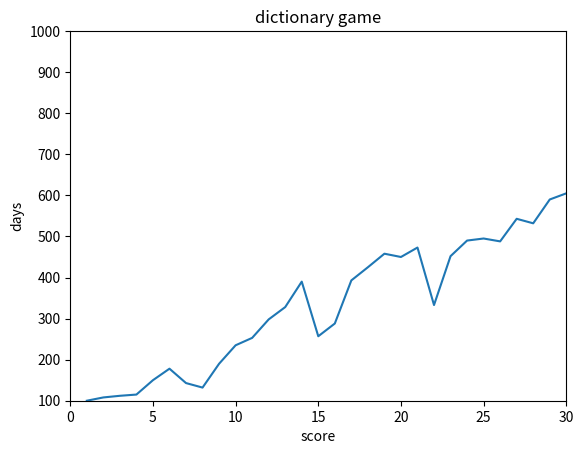

The matplotlib source for this figure:
#!/usr/bin/env python
# coding: utf-8

# In[1]:


from array import*
arrayScore = array('i',[100,108,112,115,150,178,143,132,190,235,253,298,328,390,257,288,393,425,458,450,473,333,452,490,495,488,543,532,590,605])
for x in arrayScore:
    print(x)


# In[14]:


import numpy as np
days = np.arange(1,31)
print(days)


# In[19]:


import matplotlib.pyplot as plt
import numpy as np
y=array('i',[100,108,112,115,150,178,143,132,190,235,253,298,328,390,257,288,393,425,458,450,473,333,452,490,495,488,543,532,590,605])
x= np.arange(1,31)
plt.xlim(0,30)
plt.ylim(100,1000)
plt.xlabel('score')
plt.ylabel('days')
plt.title('dictionary game')
plt.plot(x,y)
plt.show()


# In[20]:


import numpy as np
arrayScore = array('i',[100,108,112,115,150,178,143,132,190,235,253,298,328,390,257,288,393,425,458,450,473,333,452,490,495,488,543,532,590,605])
print("Score :",arrayScore)
print("mean of Score :",np.mean(arrayScore))


# In[21]:


import numpy as np
arrayScore = array('i',[100,108,112,115,150,178,143,132,190,235,253,298,328,390,257,288,393,425,458,450,473,333,452,490,495,488,543,532,590,605])
print("Score :",arrayScore)
print("median of Score :",np.median(arrayScore))


# In[23]:


import numpy as np
arrayScore = array('i',[100,108,112,115,150,178,143,132,190,235,253,298,328,390,257,288,393,425,458,450,473,333,452,490,495,488,543,532,590,605])
maxElement = np.amax(arrayScore)
minElement = np.amin(arrayScore)
print('max element:',maxElement)
print('min element:',minElement)


# In[ ]:




